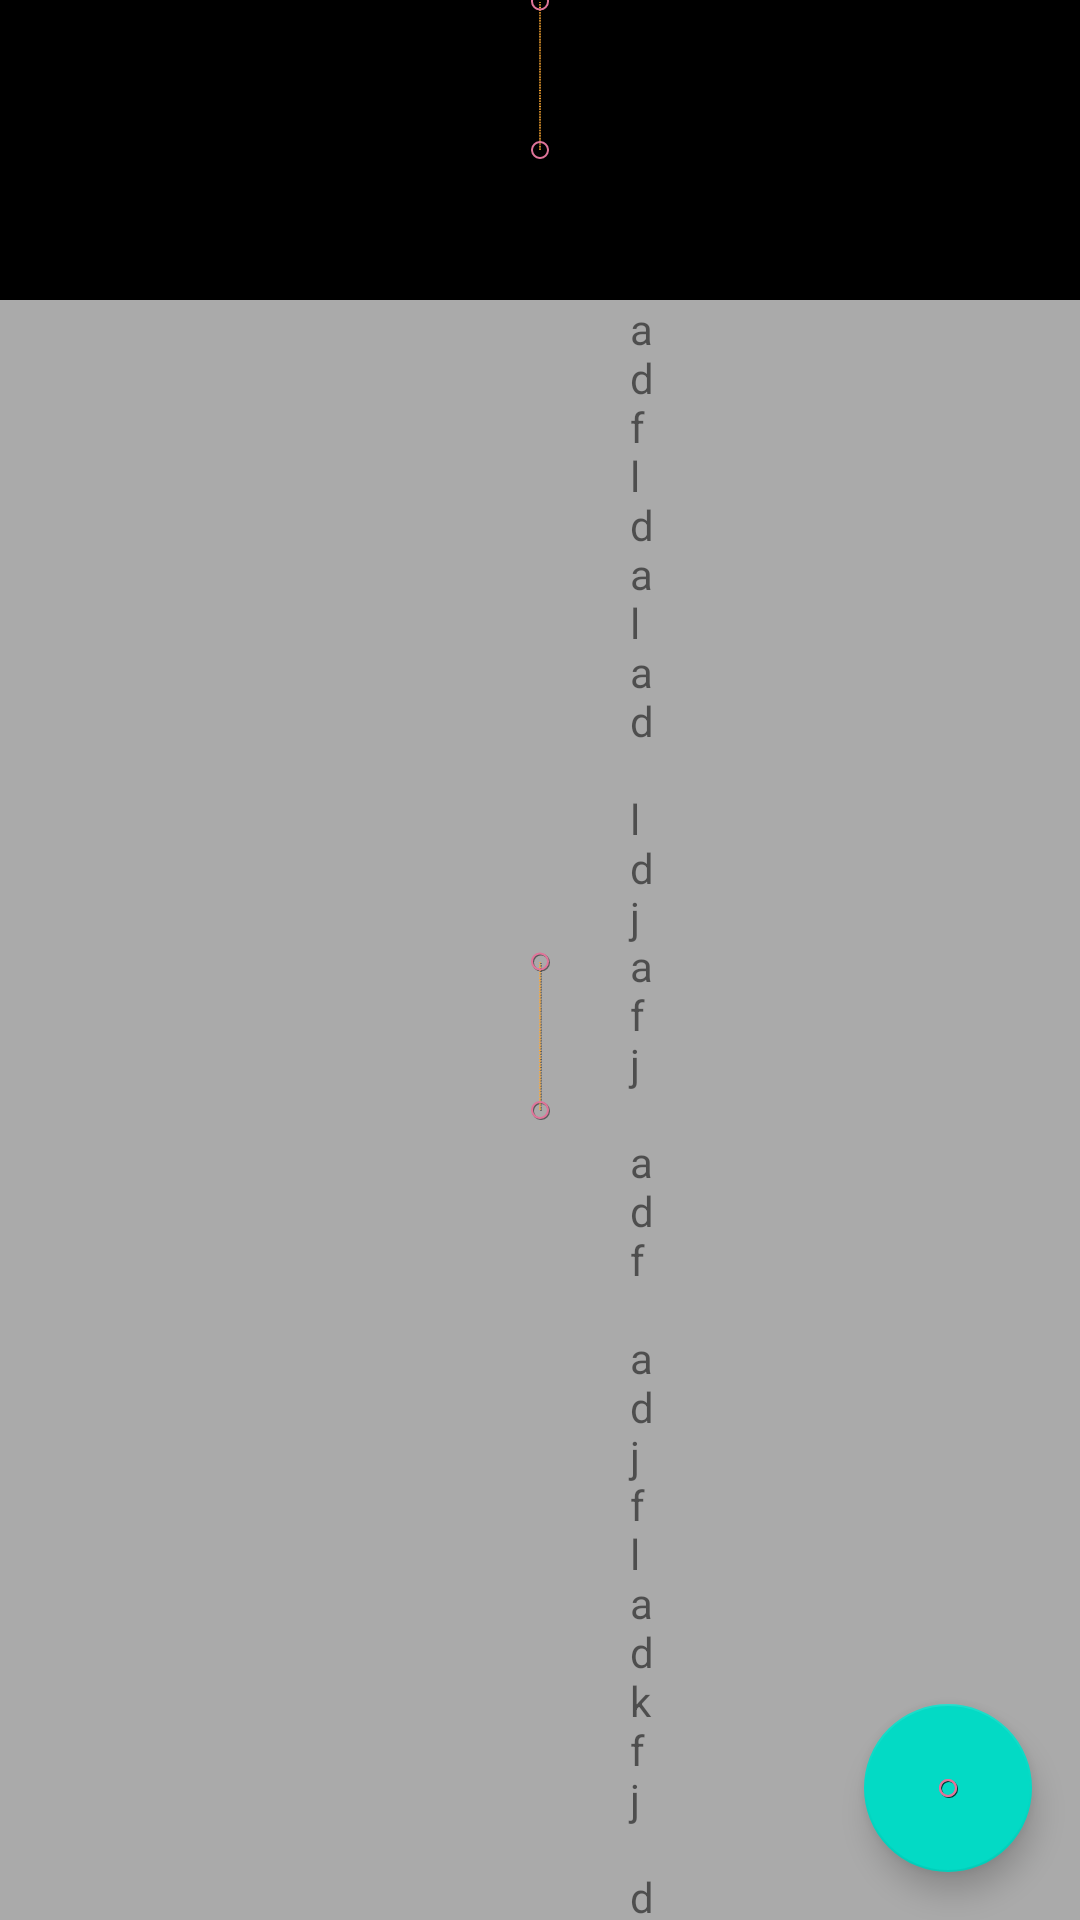

Reconstruct the res/layout file that produces this screen, plus the resources it refers to.
<!-- AndroidManifest.xml: application theme Theme.MotionLayoutSamples -->
<!-- res/layout/activity_nested_scroll_animation.xml -->
<?xml version="1.0" encoding="utf-8"?>
<androidx.constraintlayout.motion.widget.MotionLayout xmlns:android="http://schemas.android.com/apk/res/android"
    xmlns:app="http://schemas.android.com/apk/res-auto"
    xmlns:tools="http://schemas.android.com/tools"
    android:layout_width="match_parent"
    android:layout_height="match_parent"
    tools:context=".NestedScrollAnimation"
    app:layoutDescription="@xml/activity_nested_scroll_animation_scene"
    app:showPaths="true"
    app:applyMotionScene="true">

    <View
        android:layout_width="match_parent"
        android:layout_height="100dp"
        android:background="@color/black"
        app:layout_constraintTop_toTopOf="parent"
        app:layout_constraintStart_toStartOf="parent"
        app:layout_constraintEnd_toEndOf="parent"
        android:id="@+id/header"/>

    <androidx.core.widget.NestedScrollView
        android:layout_width="match_parent"
        android:layout_height="0dp"
        android:fillViewport="true"
        android:id="@+id/content"
        app:layout_constraintTop_toBottomOf="@id/header"
        app:layout_constraintBottom_toBottomOf="parent">

        <LinearLayout
            android:background="@android:color/darker_gray"
            android:layout_width="match_parent"
            android:layout_height="1000dp">
            <TextView
                android:layout_width="match_parent"
                android:layout_height="wrap_content"
                android:text="adfldalad fldjafj ladf ladjfladkfj adlfkjadlkfj adlkf dflkdaf jdalkfj adlkfj  lkjdaf ldakfj dkalfj "
                android:letterSpacing="30"/>
        </LinearLayout>

    </androidx.core.widget.NestedScrollView>

    <com.google.android.material.floatingactionbutton.FloatingActionButton
        android:layout_width="wrap_content"
        android:layout_height="wrap_content"
        android:id="@+id/floatingButton"
        app:layout_constraintEnd_toEndOf="parent"
        app:layout_constraintBottom_toBottomOf="parent"
        android:layout_margin="16dp"/>

</androidx.constraintlayout.motion.widget.MotionLayout>
<!-- resources referenced by this layout -->
<resources>
  <style name="Theme.MotionLayoutSamples" parent="Theme.MaterialComponents.DayNight.DarkActionBar">
          
          <item name="colorPrimary">@color/purple_500</item>
          <item name="colorPrimaryVariant">@color/purple_700</item>
          <item name="colorOnPrimary">@color/white</item>
          
          <item name="colorSecondary">@color/teal_200</item>
          <item name="colorSecondaryVariant">@color/teal_700</item>
          <item name="colorOnSecondary">@color/black</item>
          
          <item name="android:statusBarColor" tools:targetApi="l">?attr/colorPrimaryVariant</item>
          
      </style>
  <!-- not gathered from this repository: default colours our renderer supplied (Android Studio template values) -->
  <color name="purple_500">#FF6200EE</color>
  <color name="purple_700">#FF3700B3</color>
  <color name="teal_200">#FF03DAC5</color>
  <color name="teal_700">#FF018786</color>
  <color name="black">#FF000000</color>
  <color name="white">#FFFFFFFF</color>
</resources>
